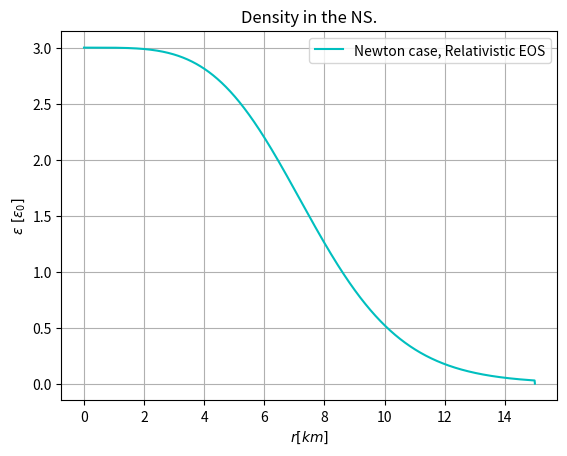

Python code for this plot: (Note: this script raises an exception after producing the figure.)
"""
Description: Code to integrate TOV equations
"""
import numpy as np
import matplotlib.pyplot as plt
from scipy.integrate import odeint as ode
from scipy.interpolate import interp1d as interpolate


#Parameters to TOV eqs
# In: cgs, mks, MeV, comp
    #Physical constants
cgs, mks, MeV, comp = 0, 1, 2, 3
G  = (6.6743e-8, 6.6743e-11, 6.7e-45, 1)
c  = (2.9979e10, 2.99792e8 , 1      , 1) 
hb = (1.0546-27, 1.0546e-35, 1      , 1)

    #Constants of reference of the system
Ms = (1.9891e33, 1.9891e30, 1.1e60  , 1) 
Pc = (3.3e+34  , 3.3e+33  , 2.68e6  , 1) 

mn = (1.675e-24, 1.675e-27, 939.5   , 1)
mp = (1.673e-24, 1.673e-27, 938.2   , 0.9986)
me = (9.109e-28, 9.109e-31, 0.511   , 5.44e-4)

ln = (2.1e-14  , 2.1e-16  , 1.064e-3, 1)
lp = (1.321e-13, 1.321e-15, 1.066e-3, 1.001)
le = (2.4252-10, 2.425e-12, 1.956   , 1838.23)

     #Specify system being used
SYS = cgs

alpha = 1.47716 #in km
def beta(Pc):
    km = (10**(-5), 10**(-3))
    return 4*np.pi*Pc/(Ms[SYS]*c[SYS]**2)*(1/km[SYS])**3



#Equations of State

    #Non relativistic EOS for n
def Equation_Of_State_NR(P):
    K = 5*pow(mn[SYS]/(15*np.pi*np.pi*ln[SYS]**3),0.4)
    g = 0.6
    return K*P**g    

    #Relativistic equation of state for n
def Equation_Of_State_R(P):
    return 3*P    

def Equation_Of_State_NS(P):
    POW = 5
    z = np.zeros(9*POW)
    for i in np.arange(POW):
        for j in np.arange(9):
            z[i*9+j] = (j+1)*pow(10.,i-3.5)  
        
    N = mn[SYS]*c[SYS]**2/(np.pi**2*ln[SYS]**3)
    P_NS = N/8*((2*z**3/3 - z)*np.sqrt(1+z*z) + np.arcsinh(z))
    E_NS = N/8*((2*z**3 + z)*np.sqrt(1+z*z) - np.arcsinh(z))
        
    f = interpolate(P_NS, E_NS)
    return f(P)
  

      
#Hydrostatic Equations

    #Classical case, just to check
def Newton(y, r, Equation_Of_State):
    P, M = y
    dydt = [-alpha*Equation_Of_State(P)*M, beta(Pc[SYS])*Equation_Of_State(P)*r**2]
    return dydt

    #TOV equations
def Tolman_Oppenheimer_Volkoff(y, r, Equation_Of_State):
    P, M = y
    dydt = [-alpha*(M + beta(Pc[SYS])*P*r**3)*(Equation_Of_State(P) + P)*(r**2 - 2*alpha*r*M)**(-1) , beta(Pc[SYS])*Equation_Of_State(P)*r**2]
    return dydt



#Plotting functions
def Plot_mass(r, sol):
    plt.plot(r, sol[:, 1], 'g') 
    #plt.legend(loc='best')
    plt.xlabel('r \ [km]')
    plt.ylabel('$M(r) \ [M_{odot}]$')
    plt.grid()

def Plot_pressure(r, sol):    
    plt.plot(r, sol[:, 0], 'r')
    plt.legend(loc='best')
    plt.xlabel('$r \ [km]$')
    plt.ylabel('$P(r) \ [P_c]$')
    plt.grid()
    
def Plot_density(r, sol, Equation_Of_State):
    dener = np.zeros(1501)
    for i in np.arange(1500):
        dener[i] = Equation_Of_State(sol[i,0])

    plt.title('Density in the NS.')
    plt.plot(r, dener, 'c', label='Newton case, Relativistic EOS')
    plt.legend(loc='best')
    plt.xlabel('$r [km]$')
    plt.ylabel('$\epsilon \ [\epsilon_0]$')
    plt.grid()
    plt.savefig('Plots/density_n_r.pdf')
    
    
#Results
def main():
    #Initial conditions
    y0 = [Pc[comp], 0]
    #Plotting arrays
    rmin, rmax, dr = 0, 15, 0.01 
    rad_array = np.arange(rmin, rmax+dr, dr)
    Equation_Of_State = Equation_Of_State_R
    
    solution = ode(Newton, y0, rad_array, args=(Equation_Of_State,))
    
    #Plots
    Plot_density(rad_array, solution, Equation_Of_State)
    
    """
    N = int((rmax - rmin)/dr)
    
    
    
    dener = np.zeros(N)
    densup = 7.1727e-14
    R = 0
    
    
    for i in np.arange(N):
        dener[i] = Equation_Of_State_R(solution[i,0])
        R = rad_array[i] + dr
        if (dener[i] < densup):
            break
    
    r = np.arange(0, R, dr)
    dener = np.resize(dener, r.size)    
    
    print( 'Size or the arrays: ', r.size, dener.size )
    print( 'Radius: ', R)
    print( 'Density at the surface:' , dener[-1])

    """

#Output

main()







"""
//////////////////////////////////////////////////////////////////////////
Created on Fri Jan  1 13:32:11 2021                                    //
                                                                      //
[redacted]
//////////////////////////////////////////////////////////////////////
"""

